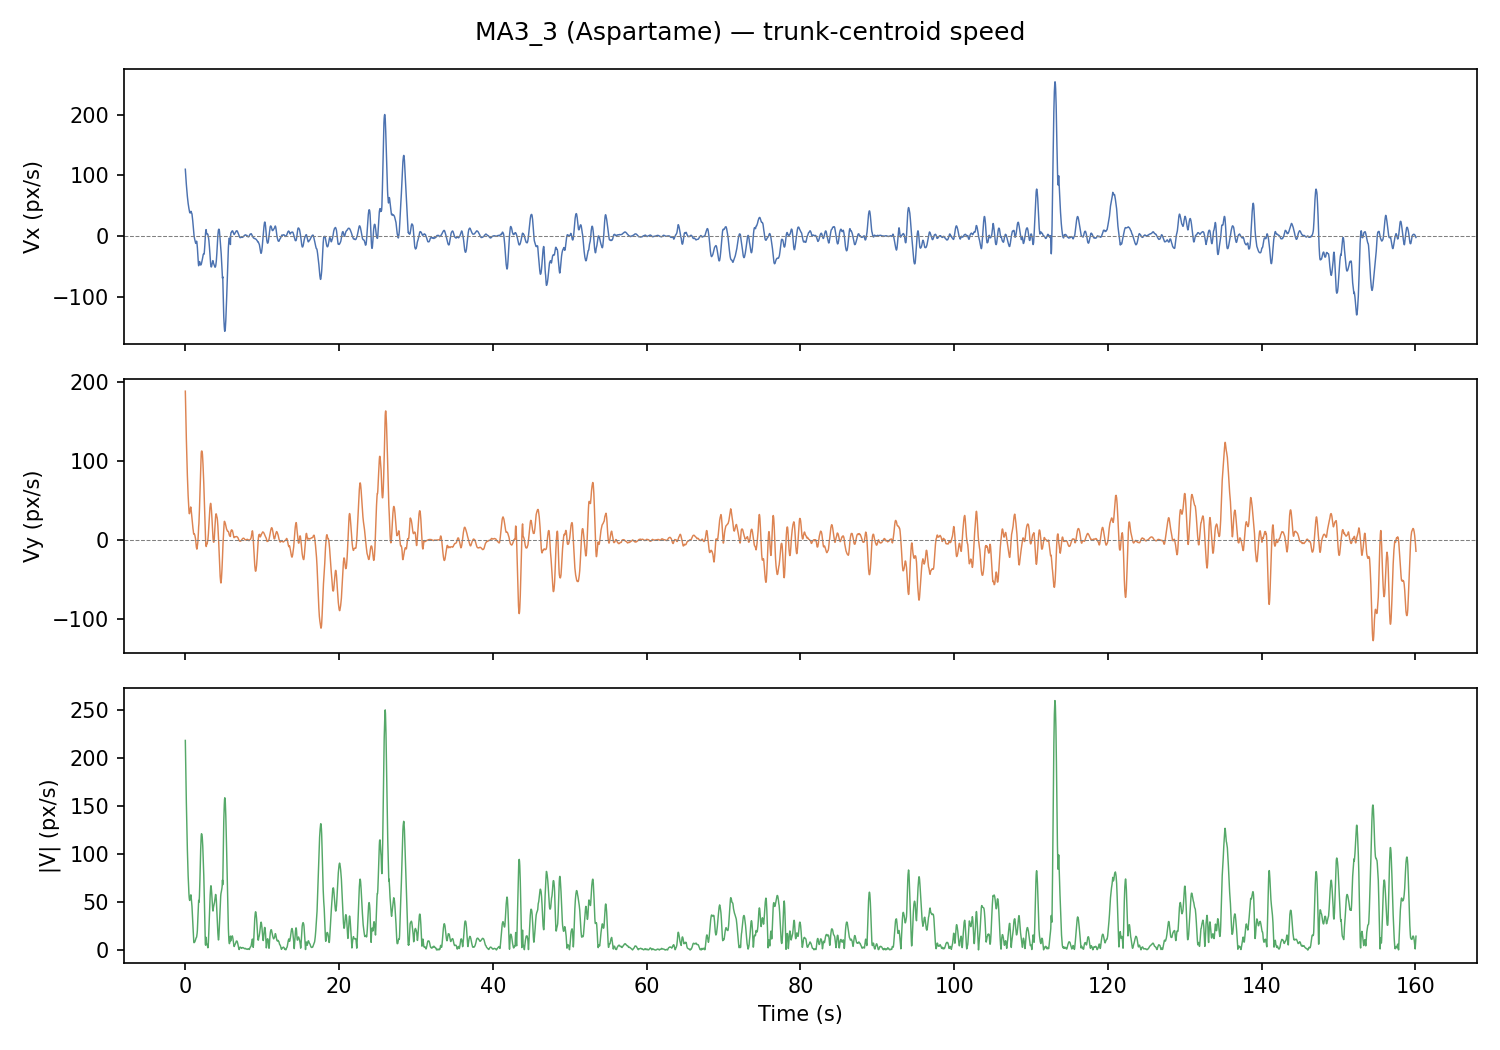

The table this chart was drawn from, first rows:
frame, t_s, x_px, y_px, vx_px_s, vy_px_s, speed_px_s
0, 0.0, 602, 335.5, 110, 188.8, 218.5
1, 0.033, 603.1, 339.8, 103.3, 172.3, 200.9
2, 0.067, 602.5, 345.1, 96.83, 156.7, 184.2
3, 0.1, 606, 352.3, 90.72, 142, 168.5
4, 0.133, 608.1, 358, 84.94, 128.2, 153.8
5, 0.167, 611.3, 362.6, 79.5, 115.3, 140
6, 0.2, 614.7, 369.3, 74.39, 103.2, 127.2
7, 0.233, 620.9, 373.8, 69.61, 92, 115.4
8, 0.267, 622.6, 373.3, 65.16, 81.68, 104.5
9, 0.3, 623.1, 372.8, 61.05, 72.25, 94.58
10, 0.333, 624.8, 373.6, 57.27, 63.69, 85.64
11, 0.367, 631.1, 375.9, 53.81, 56, 77.67
12, 0.4, 633.1, 376, 50.7, 49.2, 70.64
13, 0.433, 633.8, 378.5, 47.91, 43.27, 64.56
14, 0.467, 633.7, 380.6, 45.46, 38.22, 59.39
15, 0.5, 632.5, 382.3, 43.34, 34.05, 55.12
16, 0.533, 632.9, 383.1, 40.98, 33.28, 52.79
17, 0.567, 633.1, 384.9, 38.8, 34.36, 51.83
18, 0.6, 634.8, 386.2, 38.19, 36.5, 52.83
19, 0.633, 636.2, 387.7, 37.97, 38.74, 54.24
20, 0.667, 638.4, 389.2, 38.38, 40.38, 55.71
21, 0.7, 640.5, 389.3, 39.45, 41.84, 57.5
22, 0.733, 642.7, 390.8, 40.7, 40.88, 57.69
23, 0.767, 645.1, 391.8, 39.66, 37.5, 54.58
24, 0.8, 646.6, 393.3, 38.19, 34.13, 51.21
25, 0.833, 647.6, 394.7, 37.15, 30.87, 48.3
26, 0.867, 648.8, 396.5, 36.25, 27.78, 45.67
27, 0.9, 650.1, 398.1, 32.73, 24.08, 40.63
28, 0.933, 651.9, 399.2, 29.31, 21.04, 36.07
29, 0.967, 652.8, 400, 24.77, 17.55, 30.36
30, 1.0, 651.8, 399.5, 19.54, 14.05, 24.07
31, 1.033, 651, 399.5, 14.59, 11.98, 18.88
32, 1.067, 651.8, 399.8, 9.461, 8.707, 12.86
33, 1.1, 652.5, 400.3, 5.012, 7.373, 8.916
34, 1.133, 652.4, 399.7, 0.877, 7.751, 7.8
35, 1.167, 653.0, 400.2, -2.055, 7.802, 8.068
36, 1.2, 652.4, 399.6, -4.339, 7.067, 8.293
37, 1.233, 651.8, 399.8, -6.274, 6.177, 8.805
38, 1.267, 652.5, 400, -8.165, 4.414, 9.282
39, 1.3, 652.8, 399.8, -9.693, 3.217, 10.21
40, 1.333, 653, 400.4, -11.5, 1.138, 11.56
41, 1.367, 653.1, 400.5, -12.2, -2.379, 12.43
42, 1.4, 653.2, 401.1, -11.32, -5.967, 12.79
43, 1.433, 649.5, 401.7, -9.458, -9.087, 13.12
44, 1.467, 648.6, 403, -8.505, -10.67, 13.64
45, 1.5, 648, 403.7, -10.13, -11.67, 15.46
46, 1.533, 647.5, 400.9, -13.88, -10.67, 17.5
47, 1.567, 647.8, 405.2, -18.98, -8.218, 20.68
48, 1.6, 647.7, 402, -25.75, -5.213, 26.27
49, 1.633, 647.9, 397.7, -33.38, -2.372, 33.46
50, 1.667, 646.6, 396.4, -39.96, 3.132, 40.08
51, 1.7, 645.5, 396, -45.8, 9.279, 46.73
52, 1.733, 645, 396.2, -49.06, 16.79, 51.85
53, 1.767, 644.9, 397.6, -45.45, 20.7, 49.94
54, 1.8, 643.3, 396.8, -43.35, 27.73, 51.46
55, 1.833, 643.7, 399.1, -42.14, 37.19, 56.2
56, 1.867, 641.4, 404.5, -42.29, 47.92, 63.91
57, 1.9, 636.2, 408, -43.54, 59.35, 73.61
58, 1.933, 629.8, 411.1, -46.05, 71.52, 85.06
59, 1.967, 624.6, 412.1, -47.2, 83.19, 95.65
... 4,743 more rows
